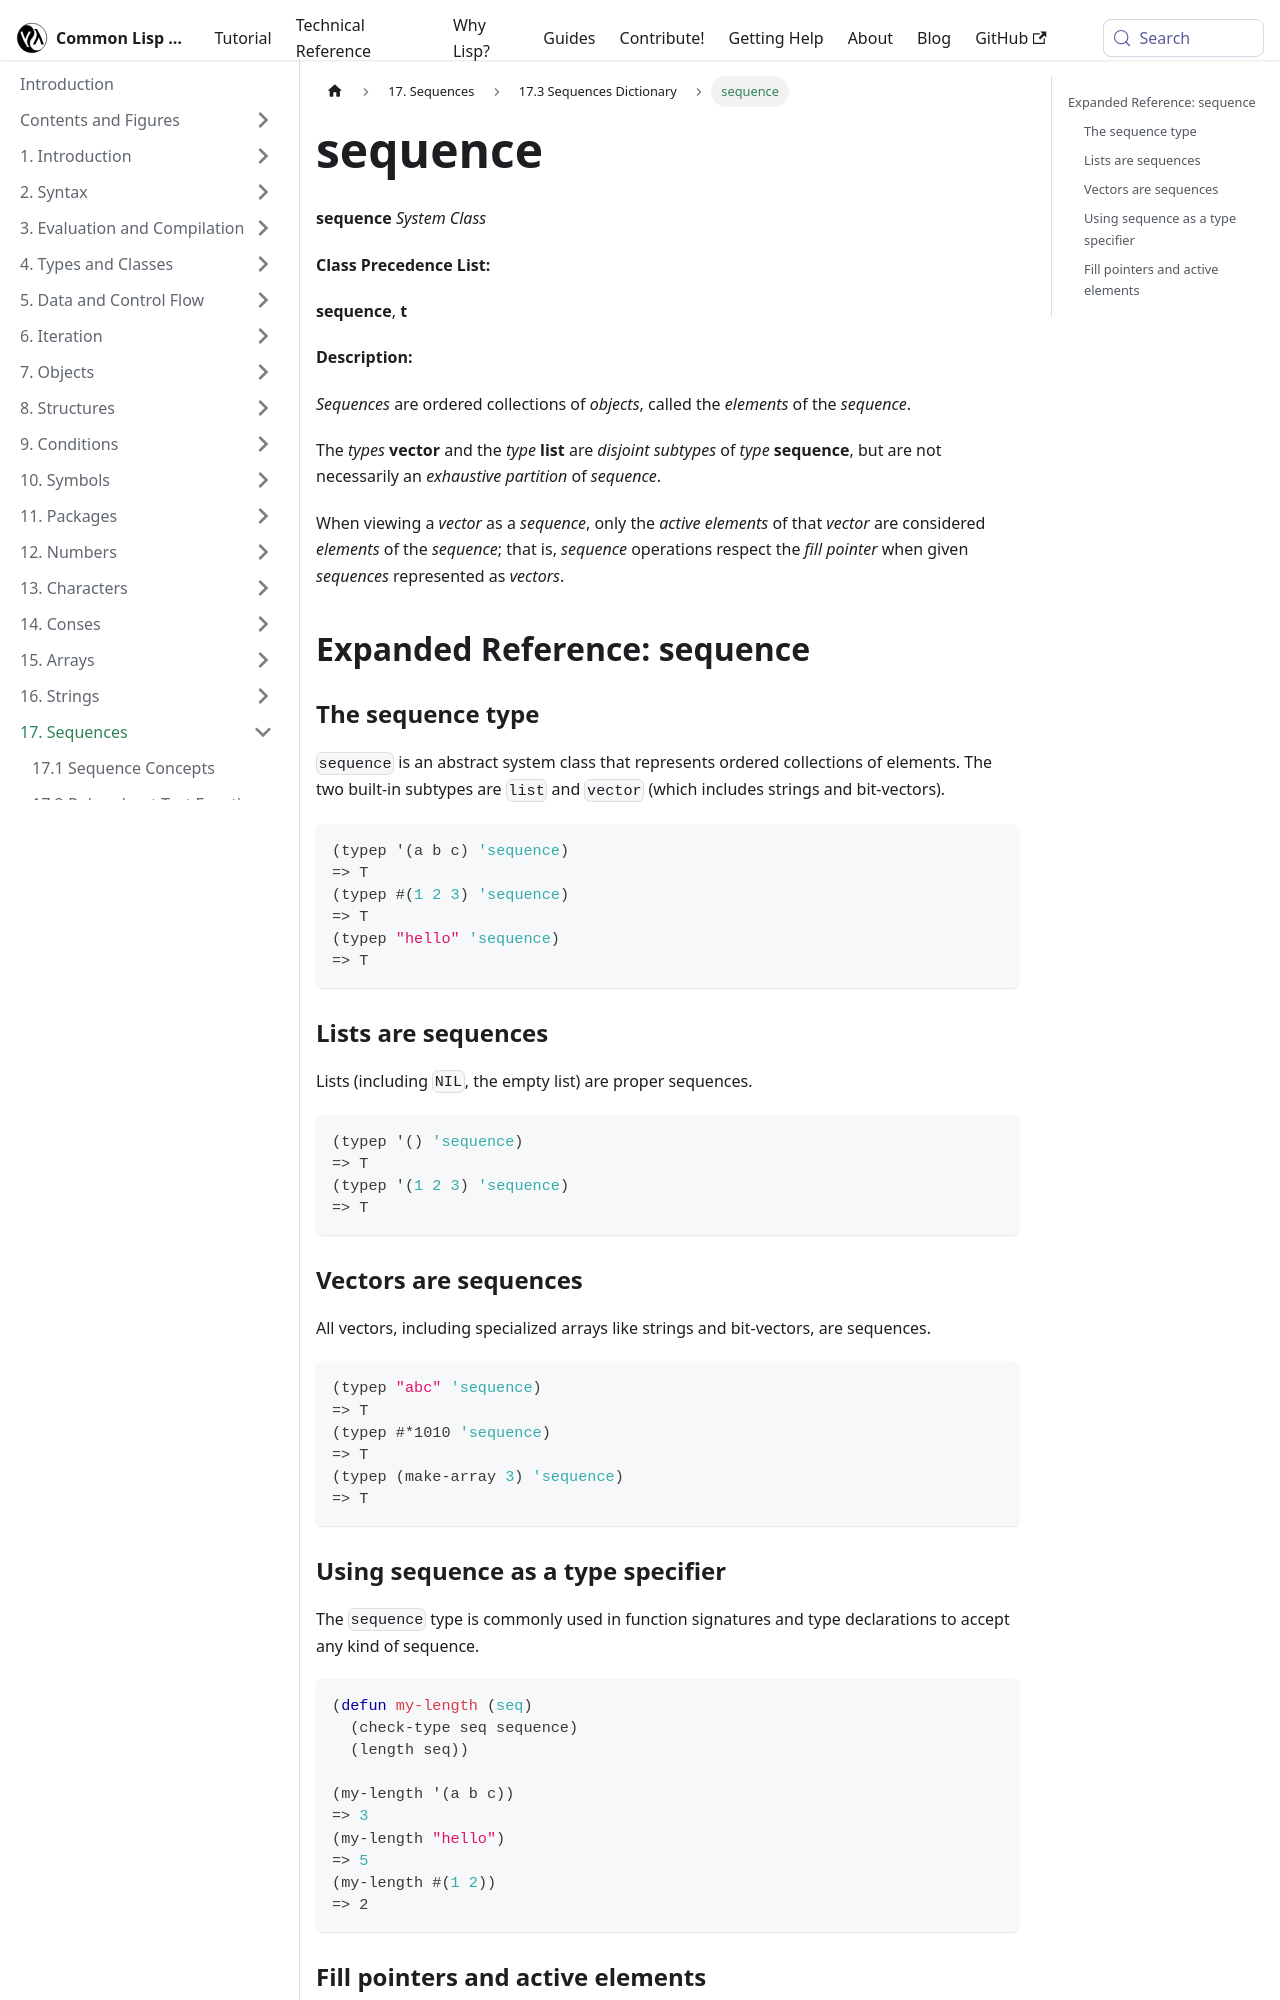

repository: lisp-docs/cl-language-reference · page: chap-17/bh-d-dictionary/sequence_system-class.html · generator: docusaurus

---
title: "sequence"
---

# sequence

import SequenceSystemClass from './_sequence_system-class.md';

<SequenceSystemClass />

## Expanded Reference: sequence

### The sequence type

`sequence` is an abstract system class that represents ordered collections of elements. The two built-in subtypes are `list` and `vector` (which includes strings and bit-vectors).

```lisp
(typep '(a b c) 'sequence)
=> T
(typep #(1 2 3) 'sequence)
=> T
(typep "hello" 'sequence)
=> T
```

### Lists are sequences

Lists (including `NIL`, the empty list) are proper sequences.

```lisp
(typep '() 'sequence)
=> T
(typep '(1 2 3) 'sequence)
=> T
```

### Vectors are sequences

All vectors, including specialized arrays like strings and bit-vectors, are sequences.

```lisp
(typep "abc" 'sequence)
=> T
(typep #*1010 'sequence)
=> T
(typep (make-array 3) 'sequence)
=> T
```
